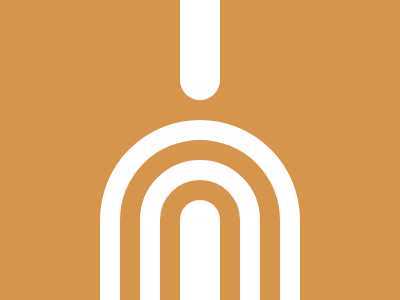

Reproduce this picture with HTML and CSS.

<!DOCTYPE html>
<html lang="en">
<head>
    <meta charset="UTF-8">
    <meta name="viewport" content="width=device-width, initial-scale=1.0">
    <title>Document</title>
</head>


<body>
    
    <div class="top"></div>

    <div class="top bottom"></div>
    <div class="bottom-outline"></div>



<style>


  body{
    width: 400px;
    height: 300px;

    background: #D5954D;

    /*overflow pas là dans le code du site CSS Challenge mais besoin pour display correctement*/
    overflow: hidden;
  }
  
  .top {
    width: 40px;
    height: 100px;

    border-radius: 0 0 999px 999px;
    
    background: #FFF;
    
    position: absolute;
    left: 45%;
    top: 0;
  }

  .bottom{
    border-radius: 999px 999px 0 0;
    top: 60%;
    left: 40%;

    border: solid #D5954D 20px;
    outline: solid white 20px;
  }

  .bottom-outline{
    background: #transparent;

    height: 180px;
    width: 160px;

    border-radius: 999px 999px 0 0;

    border: #FFF solid 20px;

    position: absolute;
    top: 40%;
    left: 25%;
  }
  
</style>

</body>
</html>